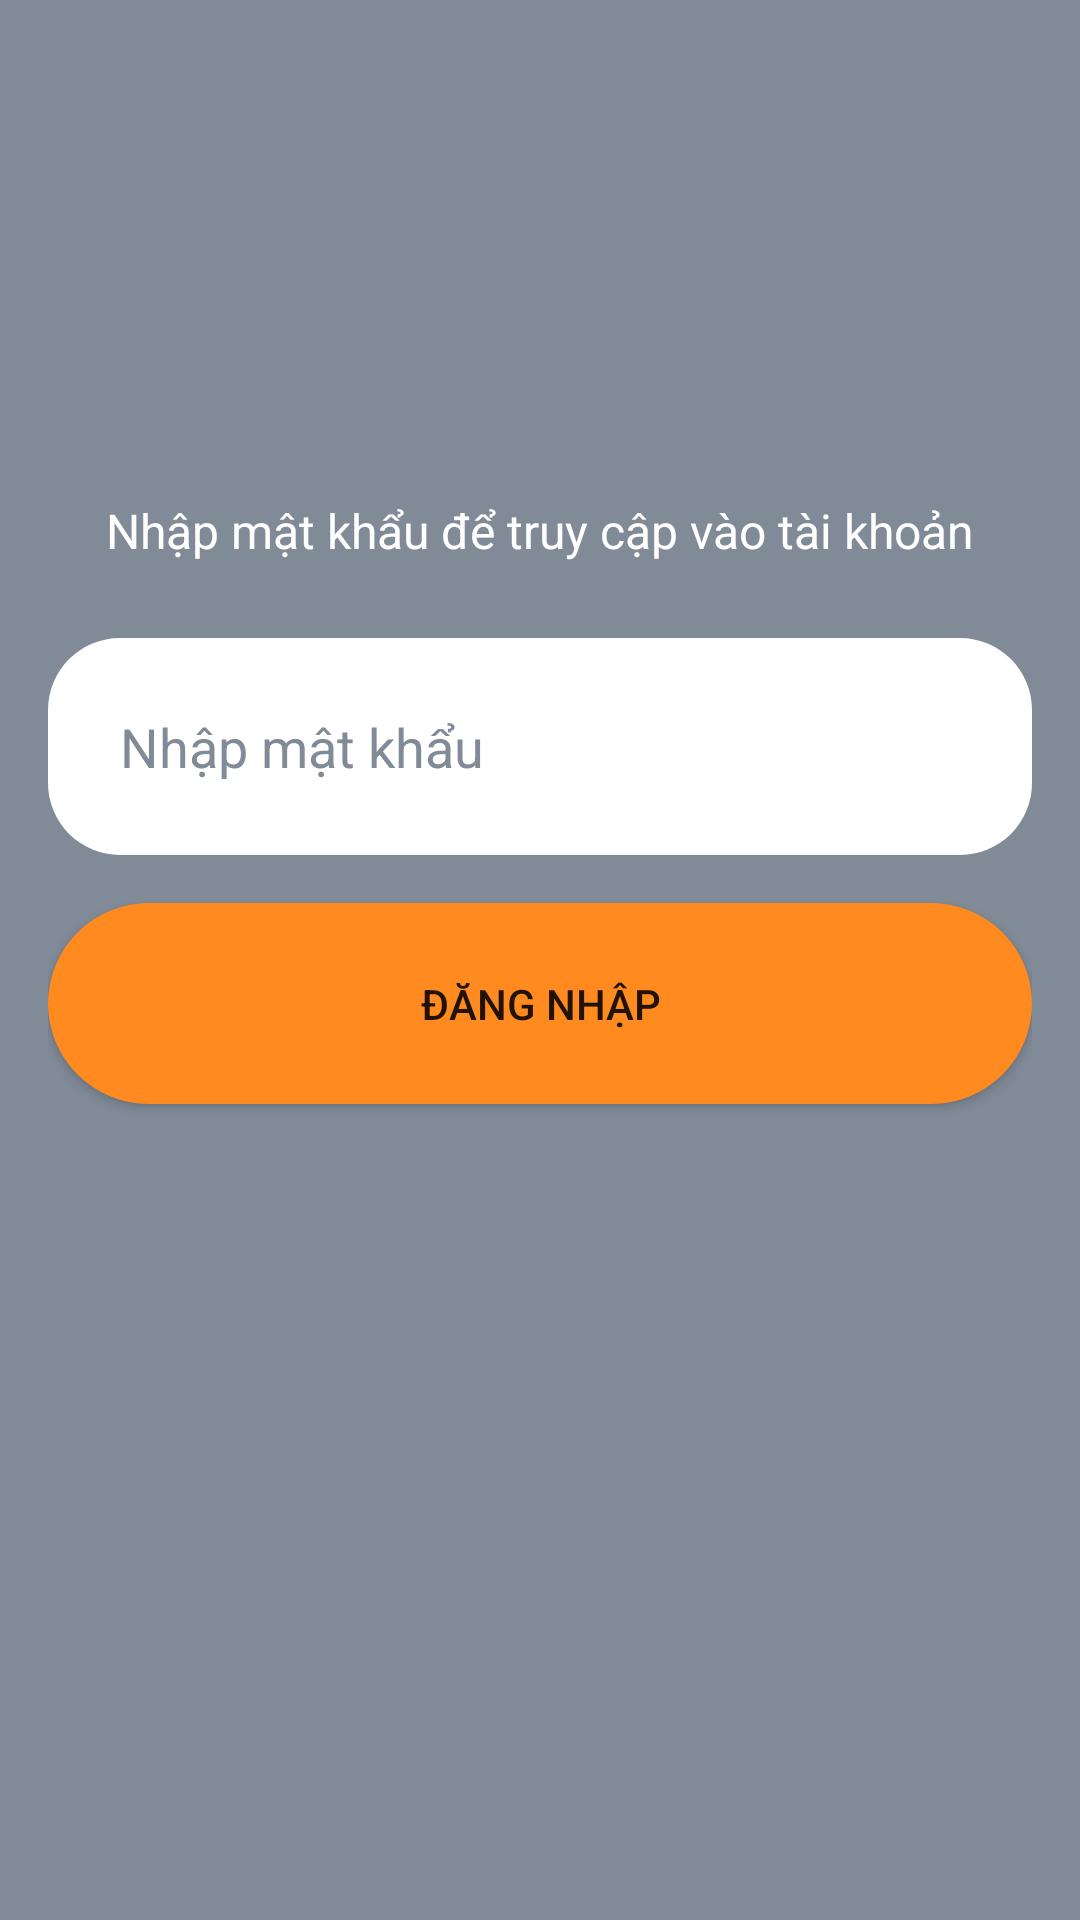

Reconstruct the res/layout file that produces this screen, plus the resources it refers to.
<!-- AndroidManifest.xml: application theme Theme.MaterialComponents.Light.NoActionBar -->
<!-- res/layout/activity_parent_authentication.xml -->
<?xml version="1.0" encoding="utf-8"?>
<LinearLayout
    xmlns:android="http://schemas.android.com/apk/res/android"
    xmlns:tools="http://schemas.android.com/tools"
    android:id="@+id/main"
    android:layout_width="match_parent"
    android:layout_height="match_parent"
    tools:context=".ui.authentication.login.ParentAuthenticationActivity"
    android:orientation="vertical"
    android:background="@color/xam"
    android:padding="16dp">

        <TextView
            android:id="@+id/authenticationPrompt"
            android:layout_width="wrap_content"
            android:layout_marginTop="150dp"
            android:layout_height="wrap_content"
            android:textColor="@color/white"
            android:text="Nhập mật khẩu để truy cập vào tài khoản"
            android:textSize="16sp"
            android:layout_gravity="center_horizontal" />

        <EditText
            android:id="@+id/parentPasswordInput"
            android:autofillHints=""
            android:background="@drawable/edit_text_background"
            android:layout_marginTop="25dp"
            android:layout_width="match_parent"
            android:layout_height="wrap_content"
            android:hint="@string/password"
            android:textColorHint="@color/xam"
            android:textColor="@color/black"
            android:inputType="textPassword"
            android:padding="24dp" />

        <Button
            android:id="@+id/authenticateButton"
            android:padding="24dp"
            android:layout_width="match_parent"
            android:background="@drawable/button_background"
            android:layout_height="wrap_content"
            android:text="@string/login"
            android:layout_gravity="center_horizontal"
            android:layout_marginTop="16dp" />
    </LinearLayout>
<!-- resources referenced by this layout -->
<resources>
  <color name="black">#FF101B1E</color>
  <color name="white">#FFFFFFFF</color>
  <color name="xam">#FF818B98</color>
  <!-- drawable button_background (drawable) -->
  <?xml version="1.0" encoding="utf-8"?>
  <shape xmlns:android="http://schemas.android.com/apk/res/android">
      <solid android:color="@color/primary_color"/>
      <corners android:radius="99dp"/>
  </shape>
  <!-- drawable edit_text_background (drawable) -->
  <?xml version="1.0" encoding="utf-8"?>
  <shape xmlns:android="http://schemas.android.com/apk/res/android">
      <solid android:color="@color/white"/>
  
  
  
      <corners android:radius="24dp"/>
  </shape>
  <string name="login">Đăng nhập</string>
  <string name="password">Nhập mật khẩu</string>
  <color name="primary_color">#FFFF8B20</color>
</resources>
